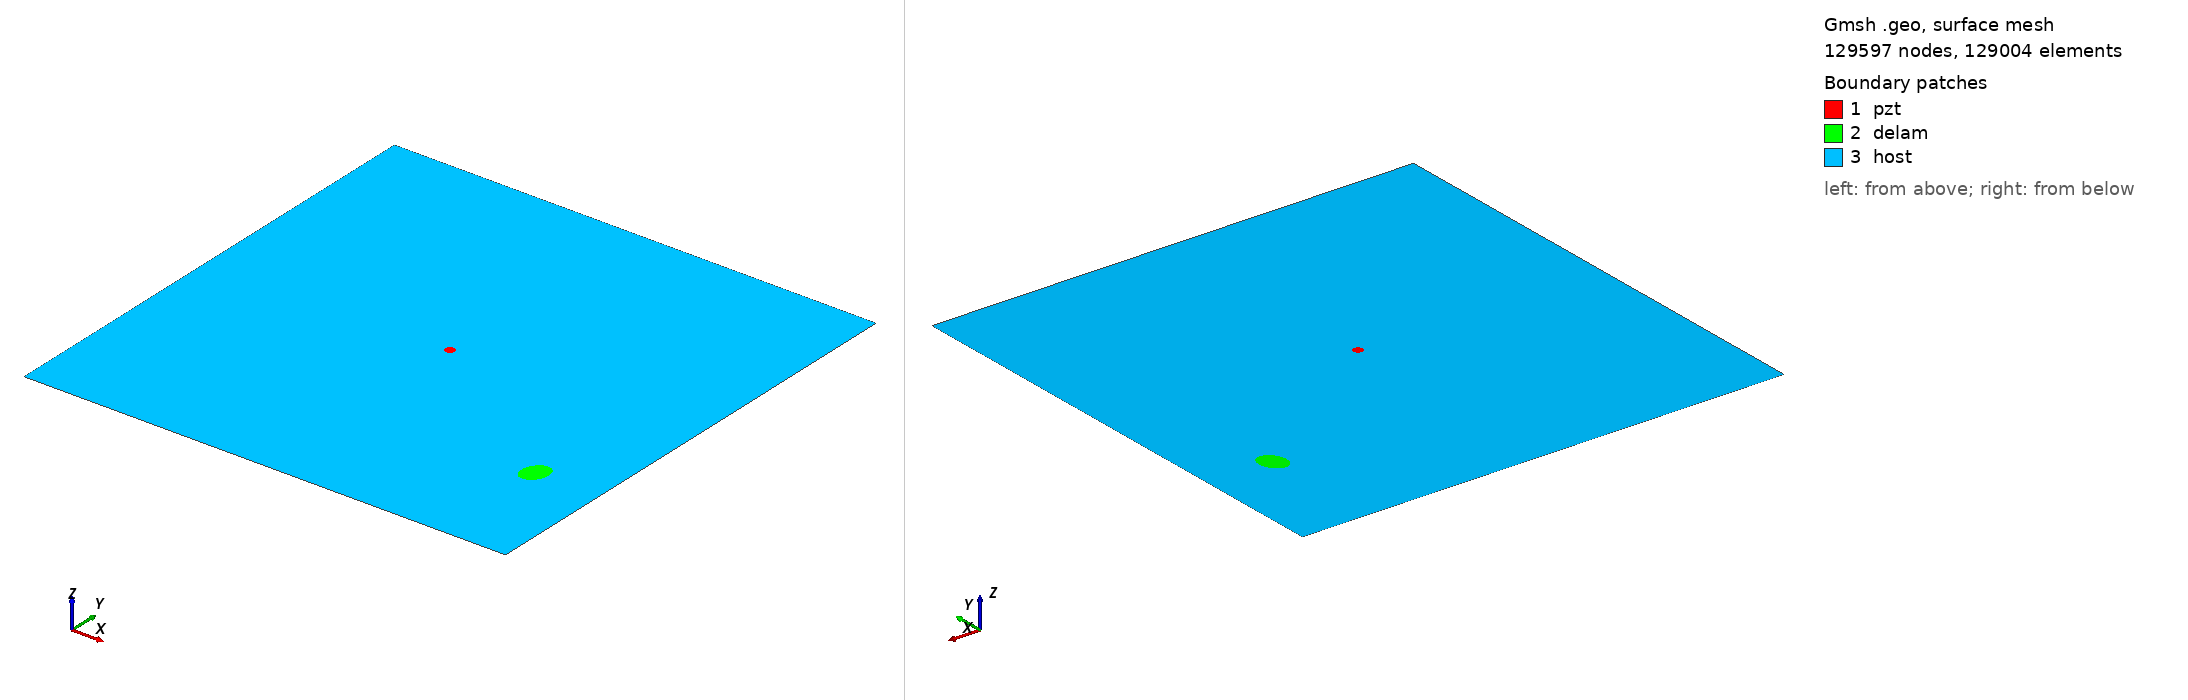

Gmsh geometry script, surface-meshed: 129597 nodes, 129004 surface elements. Boundary patches (legend numbers): 1 pzt, 2 delam, 3 host. Left view from above one corner, right view from below the opposite corner. Legend entries are the model's physical surfaces. The drawing asked Gmsh for element sizes between 1% and 20% of the model's largest extent; the script's own settings can give other sizes.

=== m2_rand_single_delam_190.geo (drawn) ===
SetFactory("OpenCASCADE");
L=0.500000; 
W=0.500000; 
a=0.015300; 
b=0.011476; 
x=0.433386; 
y=0.126514; 
alpha=0.375472 *Pi; 
r=0.005000; 
xpzt=0.250000; 
ypzt=0.250000; 
//+
Point(1) = {0, 0, 0, 1.0};
//+
Point(2) = {L, 0, 0, 1.0};
//+
Point(3) = {L, W, 0, 1.0};
//+
Point(4) = {0, W, 0, 1.0};
//+
Line(1) = {1, 2};
//+
Line(2) = {2, 3};
//+
Line(3) = {3, 4};
//+
Line(4) = {4, 1};
//+
Circle(5) = {xpzt, ypzt, -0, r, 0, 2*Pi};
//+
Ellipse(6) = {x, y, -0, a, b, 0, 2*Pi};
//+
Rotate {{0, 0, 1}, {x, y, 0}, alpha} {
  Curve{6}; 
}
//+
Curve Loop(1) = {4, 1, 2, 3};
//+
Curve Loop(2) = {6};
//+
Curve Loop(3) = {5};
//+
Curve Loop(4) = {6};
//+
Curve Loop(5) = {5};
//+
Plane Surface(1) = {5};
//+
Plane Surface(2) = {4};
//+
Plane Surface(3) = {1, 2, 3};
//+
Point(9) = {xpzt, ypzt, 0, 1.0};
//+
Point{9} In Surface {1};// mesh node at centre of pzt
//+
Physical Surface("pzt") = {1};
//+
Physical Surface("delam") = {2};
//+
Physical Surface("host") = {3};

Mesh.Algorithm = 6; // Frontal
Mesh.CharacteristicLengthFactor = 0.034000;
Mesh.CharacteristicLengthMin = 0.001000;
Mesh.CharacteristicLengthMax = 0.200000;
Mesh.RecombineAll = 1; // Apply recombination algorithm
Mesh.SubdivisionAlgorithm = 1; // 1: all quadrangles
Mesh.Smoothing = 1;
